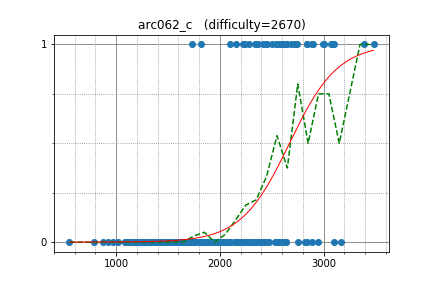

Data behind this chart, as committed beside it:
uwi, 3086.832003, 1
ainu7, 3000, 1
endagorion, 3481, 1
niyaznigmatul, 2721, 1
dreamoon, 2837, 0
maroonrk, 2639, 0
Reyna, 2949, 0
ainta, 2442, 0
yokozuna57, 3066, 1
majk, 2587, 1
LHiC, 3392, 1
sky58, 2688, 1
fqw, 3102, 1
yutaka1999, 3091, 1
Doju, 2278, 1
Trumen, 2243, 1
IH19980412, 2724, 1
kmjp, 2719, 1
PECaveros, 2747, 1
pwild, 2337, 1
asi1024, 2902, 1
LeBron, 2891, 1
Andrew_Makar, 2502, 1
HellKitsune, 2990, 1
gritukan, 2541, 1
kimiyuki, 2094, 1
conf, 1821, 1
EvgeniSergeev, 2440, 1
satos, 2372, 1
chenmark, 2578, 1
drafear, 2357, 1
latte0119, 2838, 1
Y_UME, 2835, 1
ffao, 2631, 1
Flugan42, 1734, 1
btk15049, 2414, 1
shimomire, 2226, 1
maryanna2016, 2647, 1
pes, 2569, 1
azukun, 2596, 1
dragoon, 2547, 1
rickytheta, 2450, 1
august14, 2818, 0
sugim48, 3095, 0
Yoshioka, 2155, 1
Lepton, 2434, 0
koosaga, 2635, 0
shik, 2883, 0
Warden, 2218, 0
eddy1021, 2609, 0
zscoder, 2144, 0
t1016d, 2612, 0
riantkb, 2075, 0
arosusti, 2339, 0
RomaWhite, 2304, 0
yosss, 2393, 0
cchao, 2275, 0
mayoko, 2309, 0
sntea, 1784, 0
gongy, 2459, 0
kraskevich, 2567, 0
... 266 more rows
